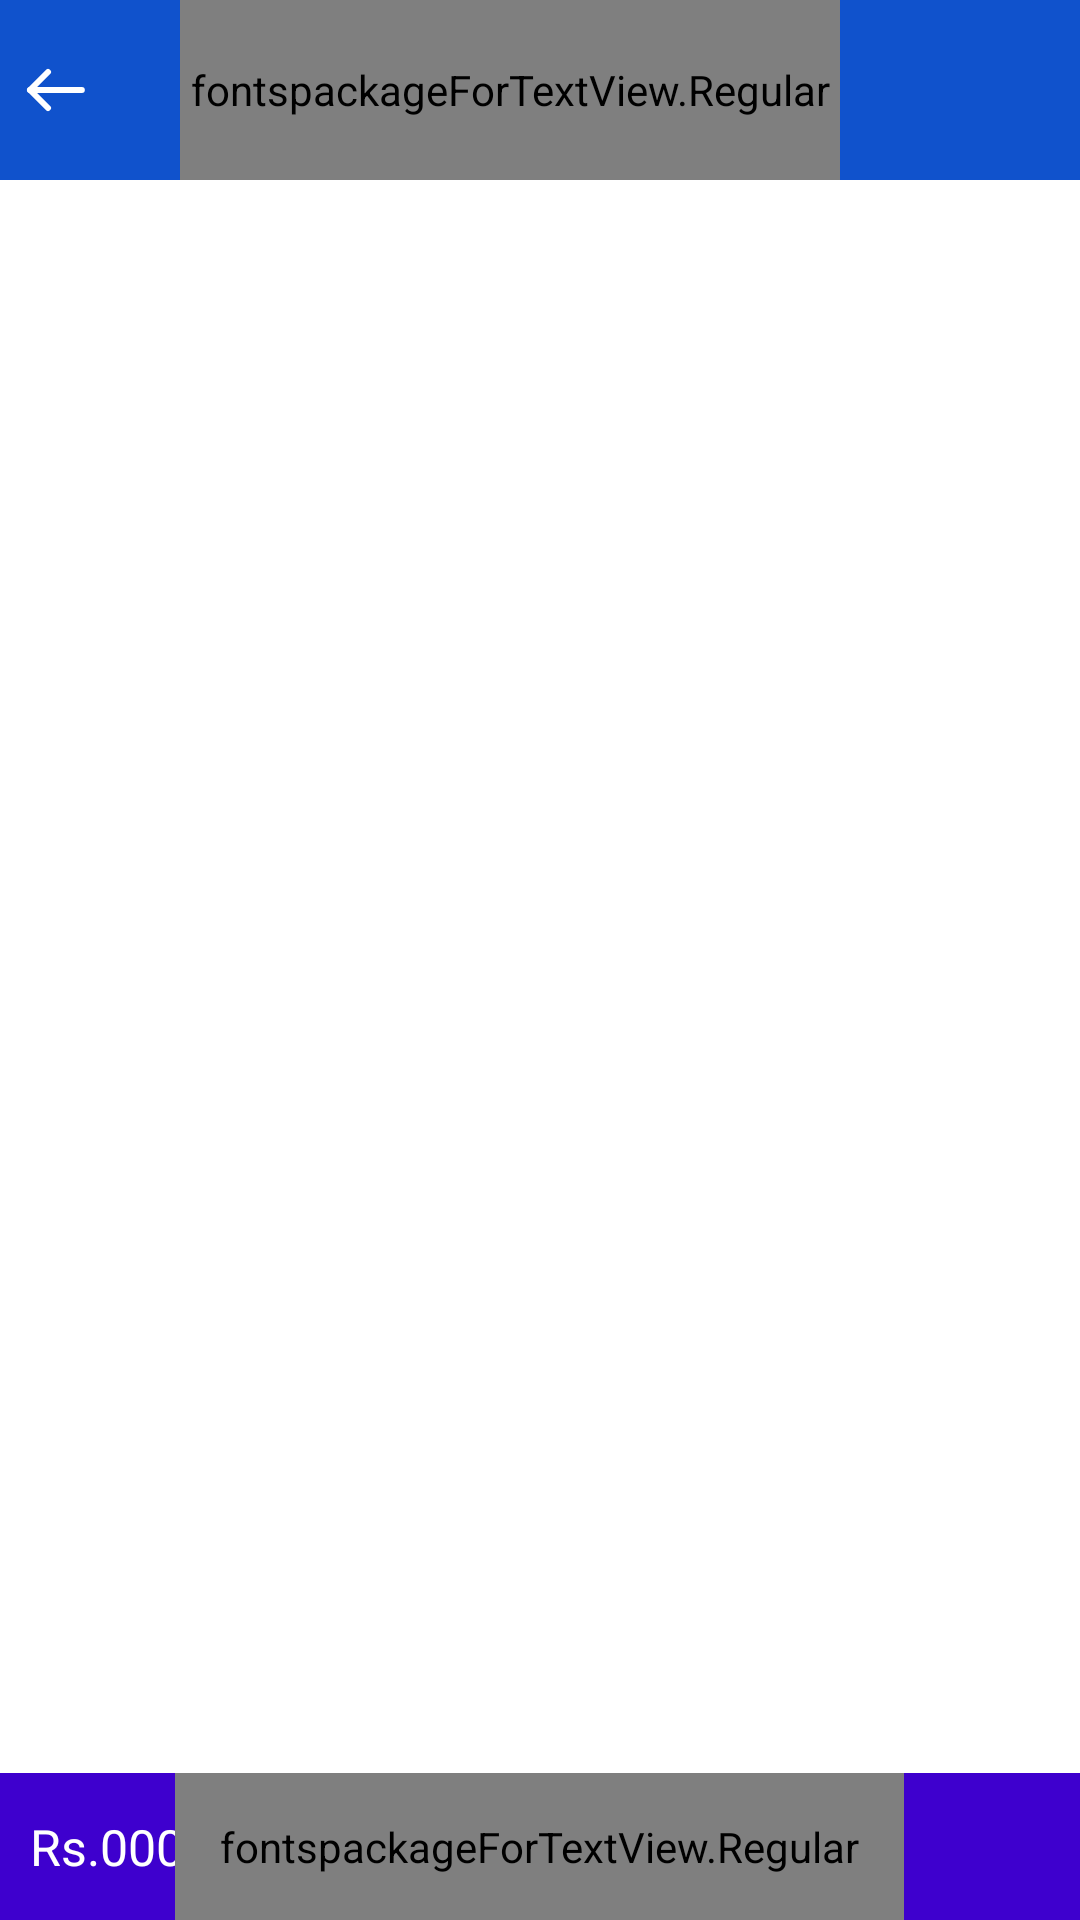

Produce the Android XML layout that renders to this screen, including the resource entries it uses.
<!-- AndroidManifest.xml: application theme AppTheme -->
<!-- res/layout/managestore_product_cart.xml -->
<?xml version="1.0" encoding="utf-8"?>
<LinearLayout xmlns:android="http://schemas.android.com/apk/res/android"
    xmlns:app="http://schemas.android.com/apk/res-auto"
    xmlns:tools="http://schemas.android.com/tools"
    android:layout_width="match_parent"
    android:layout_height="match_parent"
    android:orientation="vertical">

    <include layout="@layout/custom_tool_bar" />

    <LinearLayout
        android:layout_width="match_parent"
        android:layout_height="match_parent"
        android:orientation="vertical"
        android:weightSum="2">

        <androidx.recyclerview.widget.RecyclerView
            android:id="@+id/recyclerlistview"
            android:layout_width="match_parent"
            android:layout_height="0dp"
            android:layout_weight="2"></androidx.recyclerview.widget.RecyclerView>

        <RelativeLayout

            android:id="@+id/relativeMain"
            android:layout_width="match_parent"
            android:layout_height="wrap_content"
            android:layout_gravity="bottom"
            android:background="@color/colorPrimaryDark"
            android:orientation="horizontal">

            <LinearLayout
                android:layout_width="wrap_content"
                android:layout_height="wrap_content"
android:layout_alignParentLeft="true"
                android:orientation="horizontal">

                <TextView
                    android:paddingLeft="10dp"
                    android:paddingTop="15dp"
                    android:paddingBottom="15dp"
                    android:id="@+id/rupee_symbol_txt"
                    android:layout_width="wrap_content"
                    android:layout_height="wrap_content"
                    android:gravity="center_horizontal"
                    android:scaleY="1.2"
                    android:text="Rs."
                    android:textColor="@color/colorWhite"
                    android:textScaleX="1.2" />

                <TextView
                    android:paddingTop="15dp"
                    android:paddingBottom="15dp"
                    android:id="@+id/rupee_txt"
                    android:layout_width="wrap_content"
                    android:layout_height="wrap_content"
                    android:layout_toRightOf="@+id/rupee_symbol_txt"
                    android:gravity="center|left"
                    android:scaleY="1.2"
                    android:text="000000"
                    android:textColor="@color/colorWhite"
                    android:textScaleX="1.2" />

            </LinearLayout>

            <fontspackageForTextView.Regular
                android:layout_centerInParent="true"
                android:layout_centerVertical="true"
                android:id="@+id/txtwWelocome"
                android:layout_width="wrap_content"
                android:layout_height="wrap_content"
                android:gravity="center"
                android:layout_gravity="center"
                android:padding="15dp"
                android:text="View Cart"
                android:textColor="@color/colorWhite"
                android:textScaleX="1.1"
                android:textSize="@dimen/text_size_large" />
        </RelativeLayout>
    </LinearLayout>
</LinearLayout>
<!-- res/layout/custom_tool_bar.xml (included above) -->
<?xml version="1.0" encoding="utf-8"?>
<RelativeLayout

    xmlns:android="http://schemas.android.com/apk/res/android"
    android:layout_width="match_parent"
    android:orientation="horizontal"
    android:background="@color/maincolor"
    android:layout_height="60dp">


        <ImageView
            android:id="@+id/goback"
            android:layout_width="wrap_content"
            android:layout_height="wrap_content"
            android:layout_centerVertical="true"
            android:layout_gravity="center"
            android:padding="5dp"
            android:src="@drawable/ic_back"
            android:tint="@color/colorWhite"
            android:visibility="visible" />

        <fontspackageForTextView.Regular
            android:id="@+id/customeToolbartext"
            android:layout_width="220dp"
            android:layout_height="match_parent"
            android:layout_marginStart="60dp"
            android:layout_marginLeft="10dp"
            android:gravity="center|left"
            android:text="@string/orderconfirm"
            android:textColor="@color/colorWhite"
            android:textSize="15dp" />


        <TextView
            android:tint="@color/colorWhite"
            android:visibility="gone"
            android:layout_marginRight="10dp"
            android:text="Add New Outlet"
            android:id="@+id/ttolbarplus"
            android:layout_width="140dp"
            android:gravity="center"
            android:background="@color/redcolor"
            android:layout_height="30dp"
            android:textColor="@color/colorWhite"
            android:layout_alignParentRight="true"
            android:layout_gravity="right"
            android:layout_centerVertical="true"
            android:src="@drawable/addoutlets" />



</RelativeLayout>
<!-- resources referenced by this layout -->
<resources>
  <color name="colorPrimaryDark">#3E00CE</color>
  <color name="colorWhite">#FFFFFF</color>
  <color name="maincolor">#1052CC</color>
  <color name="redcolor">#EE4B2B</color>
  <dimen name="text_size_large">17sp</dimen>
  <!-- drawable ic_back (drawable) -->
  <vector xmlns:android="http://schemas.android.com/apk/res/android"
      android:width="28dp"
      android:height="28dp"
      android:viewportWidth="28"
      android:viewportHeight="28">
    <path
        android:pathData="M22.283,13.988L5,14.002"
        android:strokeLineJoin="round"
        android:strokeWidth="2"
        android:fillColor="#00000000"
        android:strokeColor="#111"
        android:strokeLineCap="round"/>
    <path
        android:pathData="M11.001,8.001l-6,6 6,6"
        android:strokeLineJoin="round"
        android:strokeWidth="2"
        android:fillColor="#00000000"
        android:strokeColor="#111"
        android:strokeLineCap="round"/>
  </vector>
  <string name="orderconfirm">OrderConfirm</string>
  <style name="AppTheme" parent="Theme.MaterialComponents.Light.NoActionBar">
          <item name="colorPrimary">@color/colorPrimary</item>
          <item name="colorPrimaryDark">@color/colorPrimaryDark</item>
          <item name="colorAccent">@color/colorAccent</item>
      </style>
  <color name="colorPrimary">@color/colorLightBlack</color>
  <color name="colorAccent">#3E00CE</color>
  <color name="colorLightBlack">#3E00CE</color>
</resources>
